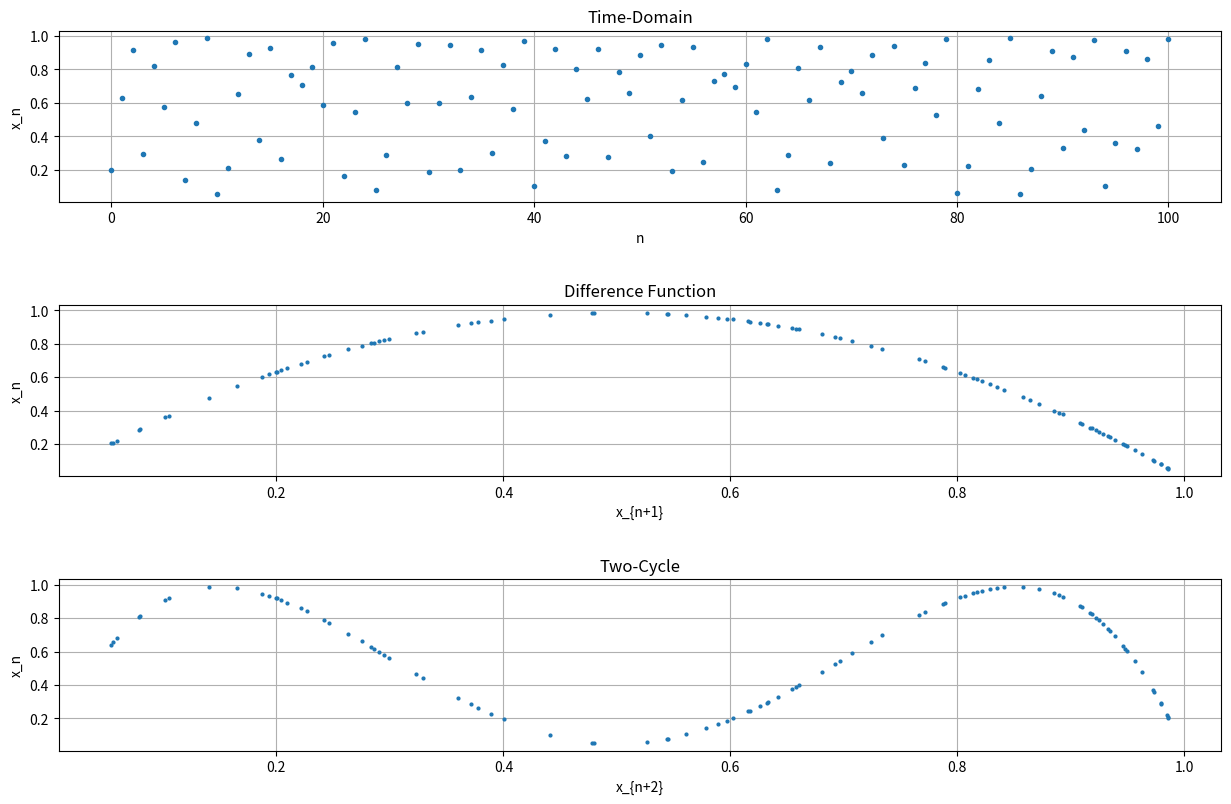

Write Python code to recreate this figure.
# import matplotlib
# matplotlib.use('TkAgg')

# from matplotlib.figure import Figure

import matplotlib.pyplot as plt
import numpy as np
from matplotlib.widgets import Slider

# mngr = plt.get_current_fig_manager()
# mngr.window.SetPosition(0,0,1000, 1000)

def logisticMap(x0, R, m, name):

    iterates = [x0]
    x = x0

    # Data for plotting
    for i in range(m):
        x = R * x * (1 - x)
        iterates.append(x)

    print(iterates)
    print(range(m+1))

    fig = plt.figure(name)
    axs = fig.subplots(3)
    fig.set_size_inches(15,9)
    plt.subplots_adjust(bottom=0.1, top=0.9, wspace=0.4, hspace=0.6)

    axs[0].plot(range(m+1), iterates, 'o', markersize=3)
    axs[0].set(xlabel='n', ylabel='x_n',title='Time-Domain')
    axs[0].grid()

    axs[1].plot(iterates[0:-2], iterates[1:-1], 'o', markersize=2)
    axs[1].set(xlabel='x_{n+1}', ylabel='x_n', title='Difference Function')
    axs[1].grid()
 
    axs[2].plot(iterates[0:-3], iterates[2:-1], 'o', markersize=2)
    axs[2].set(xlabel='x_{n+2}', ylabel='x_n', title='Two-Cycle')
    axs[2].grid()
    
    # x0Slider = Slider(axs, x0, 0, 2, valinit=x0)
    # RSlider = Slider(axs, R, 0, 10, valinit=R)
    # mSlider = Slider(axs, m, 0, 1000, valinit=m)

    plt.show()

x0 = 0.2
R = 3.95
m = 100

logisticMap(x0,R,m,"1")